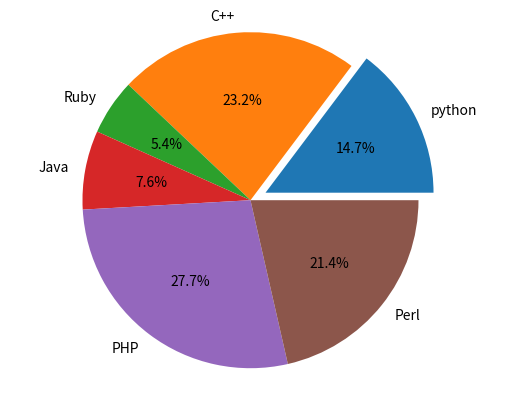

Generate this figure with matplotlib:
import matplotlib.pyplot as plt
labels = 'python','C++','Ruby','Java','PHP','Perl'
size = [33,52,12,17,62,48]
separated = (.1,0,0,0,0,0) # separate
plt.pie(size , labels = labels,autopct='%1.1f%%',explode=separated) # pie
plt.axis('equal') # 比例
plt.show()